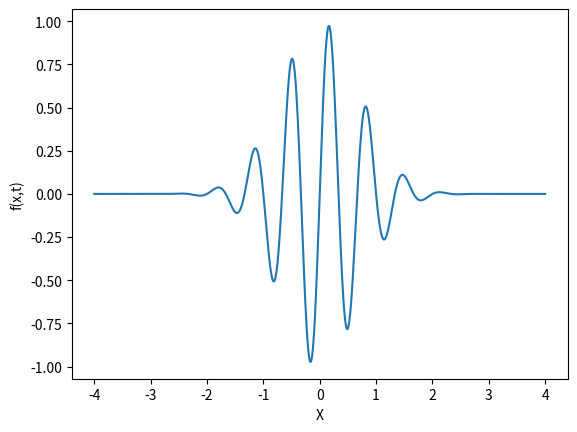

The script that saved this image:
import numpy as np
import matplotlib.pyplot as plt
X=np.linspace(-4,4,1000)
t=0
f=np.exp(-(X-3*t)**2)*np.sin(3*np.pi*((X-3*t)))

plt.plot(X,f)
plt.xlabel('X')
plt.ylabel('f(x,t)')
plt.show()